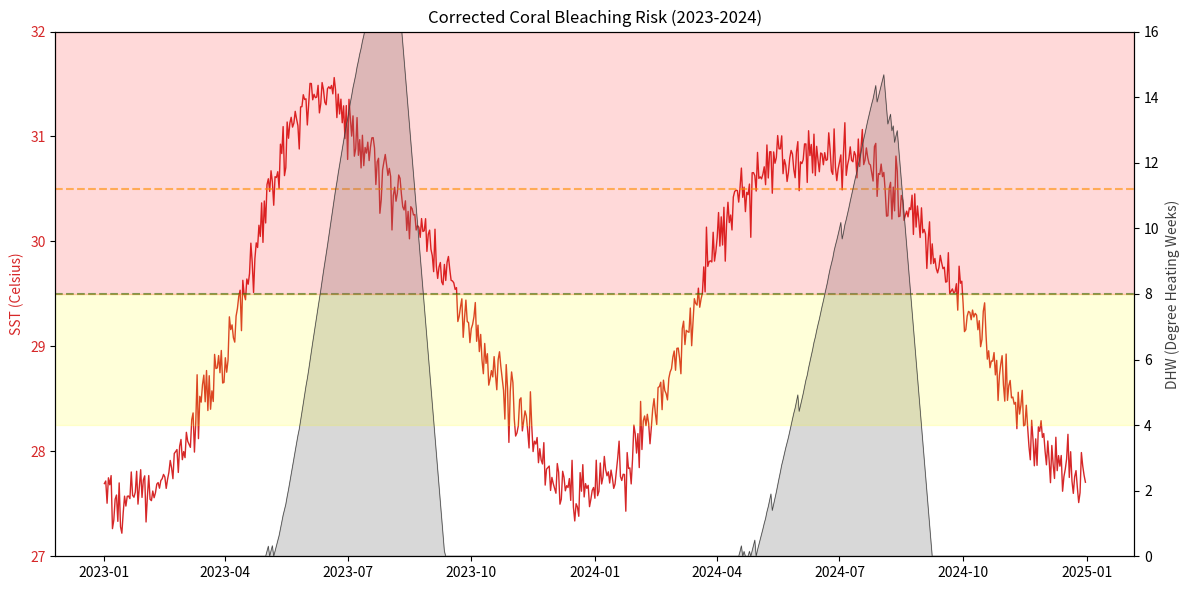

Write Python code to recreate this figure.
import pandas as pd
import numpy as np
import matplotlib
matplotlib.use('Agg') 
import matplotlib.pyplot as plt

print("[INFO] Starting Fresh Generation (2023-2024)...")

# Mock Data Generation Function
def generate_mock_year(year, start_temp_anomaly=0.0):
    # สร้างวันที่ 1 ม.ค. - 31 ธ.ค.
    dates = pd.date_range(start=f'{year}-01-01', end=f'{year}-12-31')
    day_of_year = dates.dayofyear
    days_in_year = len(dates)

    # Base Temperature (SST พื้นฐานตามฤดูกาล)
    sst_base = 29.0 + 1.5 * np.sin((day_of_year - 100) * 2 * np.pi / days_in_year)
    
    # Noise & Variation
    random_noise = np.random.normal(0, 0.15, days_in_year)
    
    # Anomaly เฉพาะปี (จำลองความร้อน)
    if year == 2023:
        # ปี 2023: ร้อนช่วงกลางปี (El Nino เริ่ม)
        heat_wave = 1.2 * np.exp(-0.5 * ((day_of_year - 150) / 30) ** 2)
    elif year == 2024:
        # ปี 2024: ร้อนสะสมต่อเนื่องจากต้นปี
        heat_wave = 1.0 * np.exp(-0.5 * ((day_of_year - 100) / 40) ** 2)
        # เพิ่ม Offset ให้ร้อนกว่าปกตินิดหน่อย
        start_temp_anomaly = 0.2 
    else:
        heat_wave = 0

    sst_final = sst_base + heat_wave + random_noise + start_temp_anomaly
    
    return pd.DataFrame({'Date': dates, 'SST_Celsius': sst_final})

# Generate Data for 2023 and 2024
print("[INFO] Generating 2023 data...")
df_2023 = generate_mock_year(2023)

print("[INFO] Generating 2024 data...")
df_2024 = generate_mock_year(2024)

print("[INFO] Merging datasets...")
df_combined = pd.concat([df_2023, df_2024], ignore_index=True)
df_combined['Date'] = pd.to_datetime(df_combined['Date'])
df_combined = df_combined.sort_values('Date')

# Calculate DHW
print("[INFO] Calculating DHW...")
MMM = 29.5
dhw_list = []
current_dhw = 0

for temp in df_combined['SST_Celsius']:
    diff = temp - MMM
    if diff > 1.0:
        current_dhw += (diff / 7) # สะสมความร้อน
    else:
        current_dhw = max(0, current_dhw - 0.5) # คลายความร้อน
    dhw_list.append(current_dhw)

df_combined['DHW'] = dhw_list

# Save CSV
output_csv = 'sst_dhw_FINAL_2023_2024.csv'
df_combined.to_csv(output_csv, index=False)
print(f"[OK] Data saved to {output_csv}")

# Plotting
print("[INFO] Plotting final graph...")
fig, ax1 = plt.subplots(figsize=(12, 6))

# Plot SST (สีแดง)
color_sst = '#d62728'
ax1.plot(df_combined['Date'], df_combined['SST_Celsius'], color=color_sst, linewidth=1, label='SST')
ax1.set_ylabel('SST (Celsius)', color=color_sst)
ax1.tick_params(axis='y', labelcolor=color_sst)
ax1.set_ylim(27, 32) # ล็อคแกน Y ให้อ่านง่าย

# Threshold Lines
ax1.axhline(y=MMM, color='green', linestyle='--', alpha=0.6, label='MMM (29.5 C)')
ax1.axhline(y=MMM+1, color='orange', linestyle='--', alpha=0.6, label='Bleaching Threshold')

# Plot DHW สีเทา
ax2 = ax1.twinx()
color_dhw = '#404040'
ax2.fill_between(df_combined['Date'], df_combined['DHW'], color='gray', alpha=0.3, label='DHW')
ax2.plot(df_combined['Date'], df_combined['DHW'], color=color_dhw, linewidth=0.5)
ax2.set_ylabel('DHW (Degree Heating Weeks)', color=color_dhw)
ax2.set_ylim(0, 16) # ล็อคแกน DHW ไม่ให้สูงเกินไป

# Alert Level Shading
ax2.axhspan(4, 8, color='yellow', alpha=0.15) # Alert Level 1
ax2.axhspan(8, 16, color='red', alpha=0.15)   # Alert Level 2

plt.title('Corrected Coral Bleaching Risk (2023-2024)')
plt.tight_layout()

filename_plot = 'corrected_bleaching_risk.png'
plt.savefig(filename_plot, dpi=150)
print(f"[SUCCESS] Graph saved as '{filename_plot}'. No flat lines!")

#end